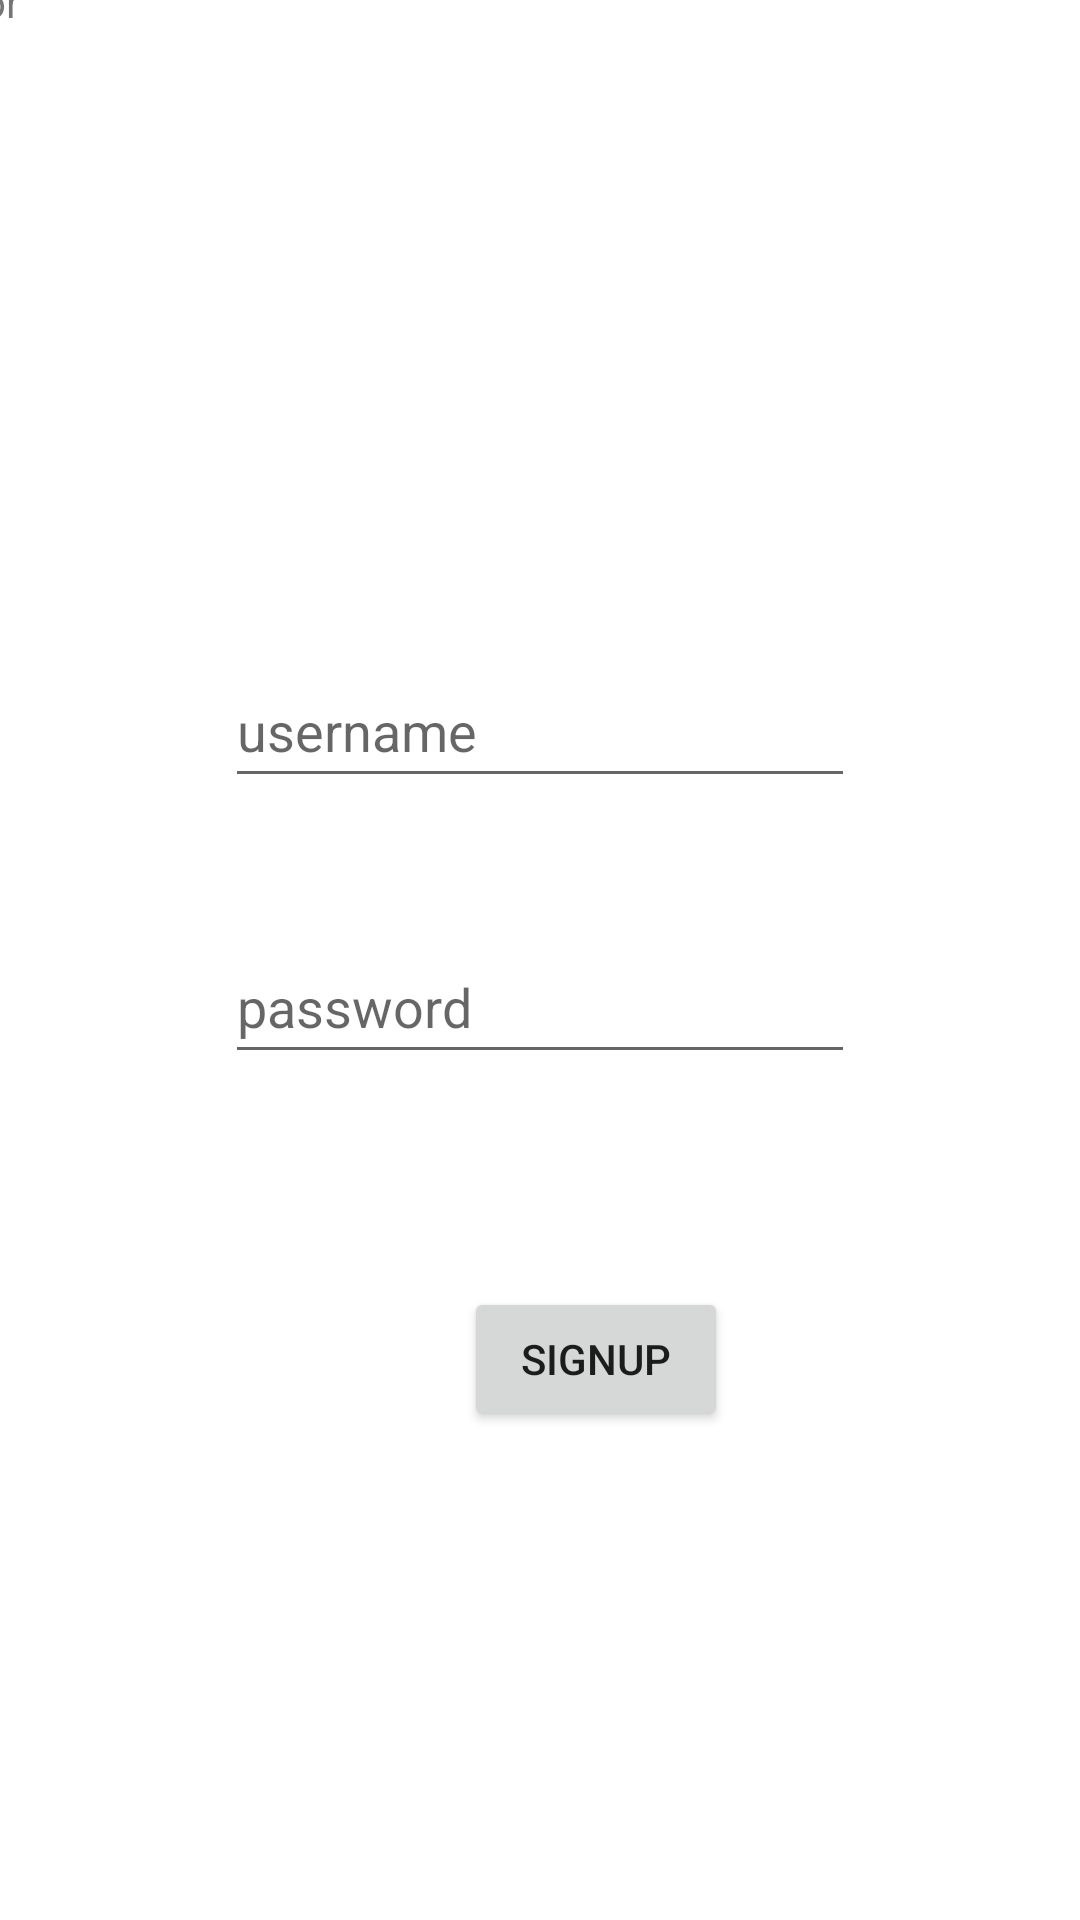

The Android layout XML behind this screen, and the referenced resources:
<!-- AndroidManifest.xml: application theme Theme.PianoPlayer -->
<!-- res/layout/activity_login.xml -->
<?xml version="1.0" encoding="utf-8"?>
<androidx.constraintlayout.widget.ConstraintLayout xmlns:android="http://schemas.android.com/apk/res/android"
    xmlns:app="http://schemas.android.com/apk/res-auto"
    xmlns:tools="http://schemas.android.com/tools"
    android:layout_width="match_parent"
    android:layout_height="match_parent"
    tools:context=".Login">

    <EditText
        android:id="@+id/etUsernameLogin"
        android:layout_width="wrap_content"
        android:layout_height="wrap_content"
        android:layout_marginTop="218dp"
        android:layout_marginBottom="44dp"
        android:autofillHints=""
        android:ems="10"
        android:hint="@string/username"
        android:inputType="textPersonName"
        android:minHeight="48dp"
        android:visibility="visible"
        app:layout_constraintBottom_toTopOf="@+id/etPasswordLogin"
        app:layout_constraintEnd_toEndOf="parent"
        app:layout_constraintStart_toStartOf="parent"
        app:layout_constraintTop_toTopOf="parent" />

    <EditText
        android:id="@+id/etPasswordLogin"
        android:layout_width="wrap_content"
        android:layout_height="wrap_content"
        android:layout_marginBottom="49dp"
        android:autofillHints=""
        android:ems="10"
        android:hint="@string/password"
        android:inputType="textPassword"
        android:minHeight="48dp"
        android:visibility="visible"
        app:layout_constraintBottom_toTopOf="@+id/btLogin"
        app:layout_constraintEnd_toEndOf="@+id/etUsernameLogin"
        app:layout_constraintStart_toStartOf="@+id/etUsernameLogin"
        app:layout_constraintTop_toBottomOf="@+id/etUsernameLogin"
        tools:ignore="TouchTargetSizeCheck,TouchTargetSizeCheck,TouchTargetSizeCheck" />

    <Button
        android:id="@+id/btLogin"
        android:layout_width="170dp"
        android:layout_height="0dp"
        android:layout_marginBottom="55dp"
        android:text="@string/login"
        app:layout_constraintBottom_toTopOf="@+id/button4"
        app:layout_constraintEnd_toEndOf="@+id/etPasswordLogin"
        app:layout_constraintHorizontal_bias="0.5"
        app:layout_constraintStart_toStartOf="@+id/etPasswordLogin"
        app:layout_constraintTop_toBottomOf="@+id/etPasswordLogin" />

    <Button
        android:id="@+id/button4"
        android:layout_width="wrap_content"
        android:layout_height="wrap_content"
        android:layout_marginStart="37dp"
        android:layout_marginBottom="163dp"
        android:text="@string/signup"
        app:layout_constraintBottom_toBottomOf="parent"
        app:layout_constraintEnd_toEndOf="@+id/btLogin"
        app:layout_constraintHorizontal_bias="0.5"
        app:layout_constraintStart_toStartOf="@+id/btLogin"
        app:layout_constraintTop_toBottomOf="@+id/btLogin" />

    <TextView
        android:id="@+id/textView2"
        android:layout_width="wrap_content"
        android:layout_height="wrap_content"
        android:text="@string/or"
        app:layout_constraintBottom_toTopOf="parent"
        app:layout_constraintEnd_toStartOf="parent"
        app:layout_constraintStart_toStartOf="parent"
        app:layout_constraintTop_toTopOf="parent" />

</androidx.constraintlayout.widget.ConstraintLayout>
<!-- resources referenced by this layout -->
<resources>
  <string name="login">login</string>
  <string name="or">or</string>
  <string name="password">password</string>
  <string name="signup">signup</string>
  <string name="username">username</string>
  <style name="Theme.PianoPlayer" parent="Theme.MaterialComponents.DayNight.DarkActionBar">
          
          <item name="colorPrimary">@color/purple_500</item>
          <item name="colorPrimaryVariant">@color/purple_700</item>
          <item name="colorOnPrimary">@color/white</item>
          
          <item name="colorSecondary">@color/teal_200</item>
          <item name="colorSecondaryVariant">@color/teal_700</item>
          <item name="colorOnSecondary">@color/black</item>
          
          <item name="android:statusBarColor" tools:targetApi="l">?attr/colorPrimaryVariant</item>
          
      </style>
  <!-- not gathered from this repository: default colours our renderer supplied (Android Studio template values) -->
  <color name="purple_500">#FF6200EE</color>
  <color name="purple_700">#FF3700B3</color>
  <color name="teal_200">#FF03DAC5</color>
  <color name="teal_700">#FF018786</color>
  <color name="black">#FF000000</color>
  <color name="white">#FFFFFFFF</color>
</resources>
